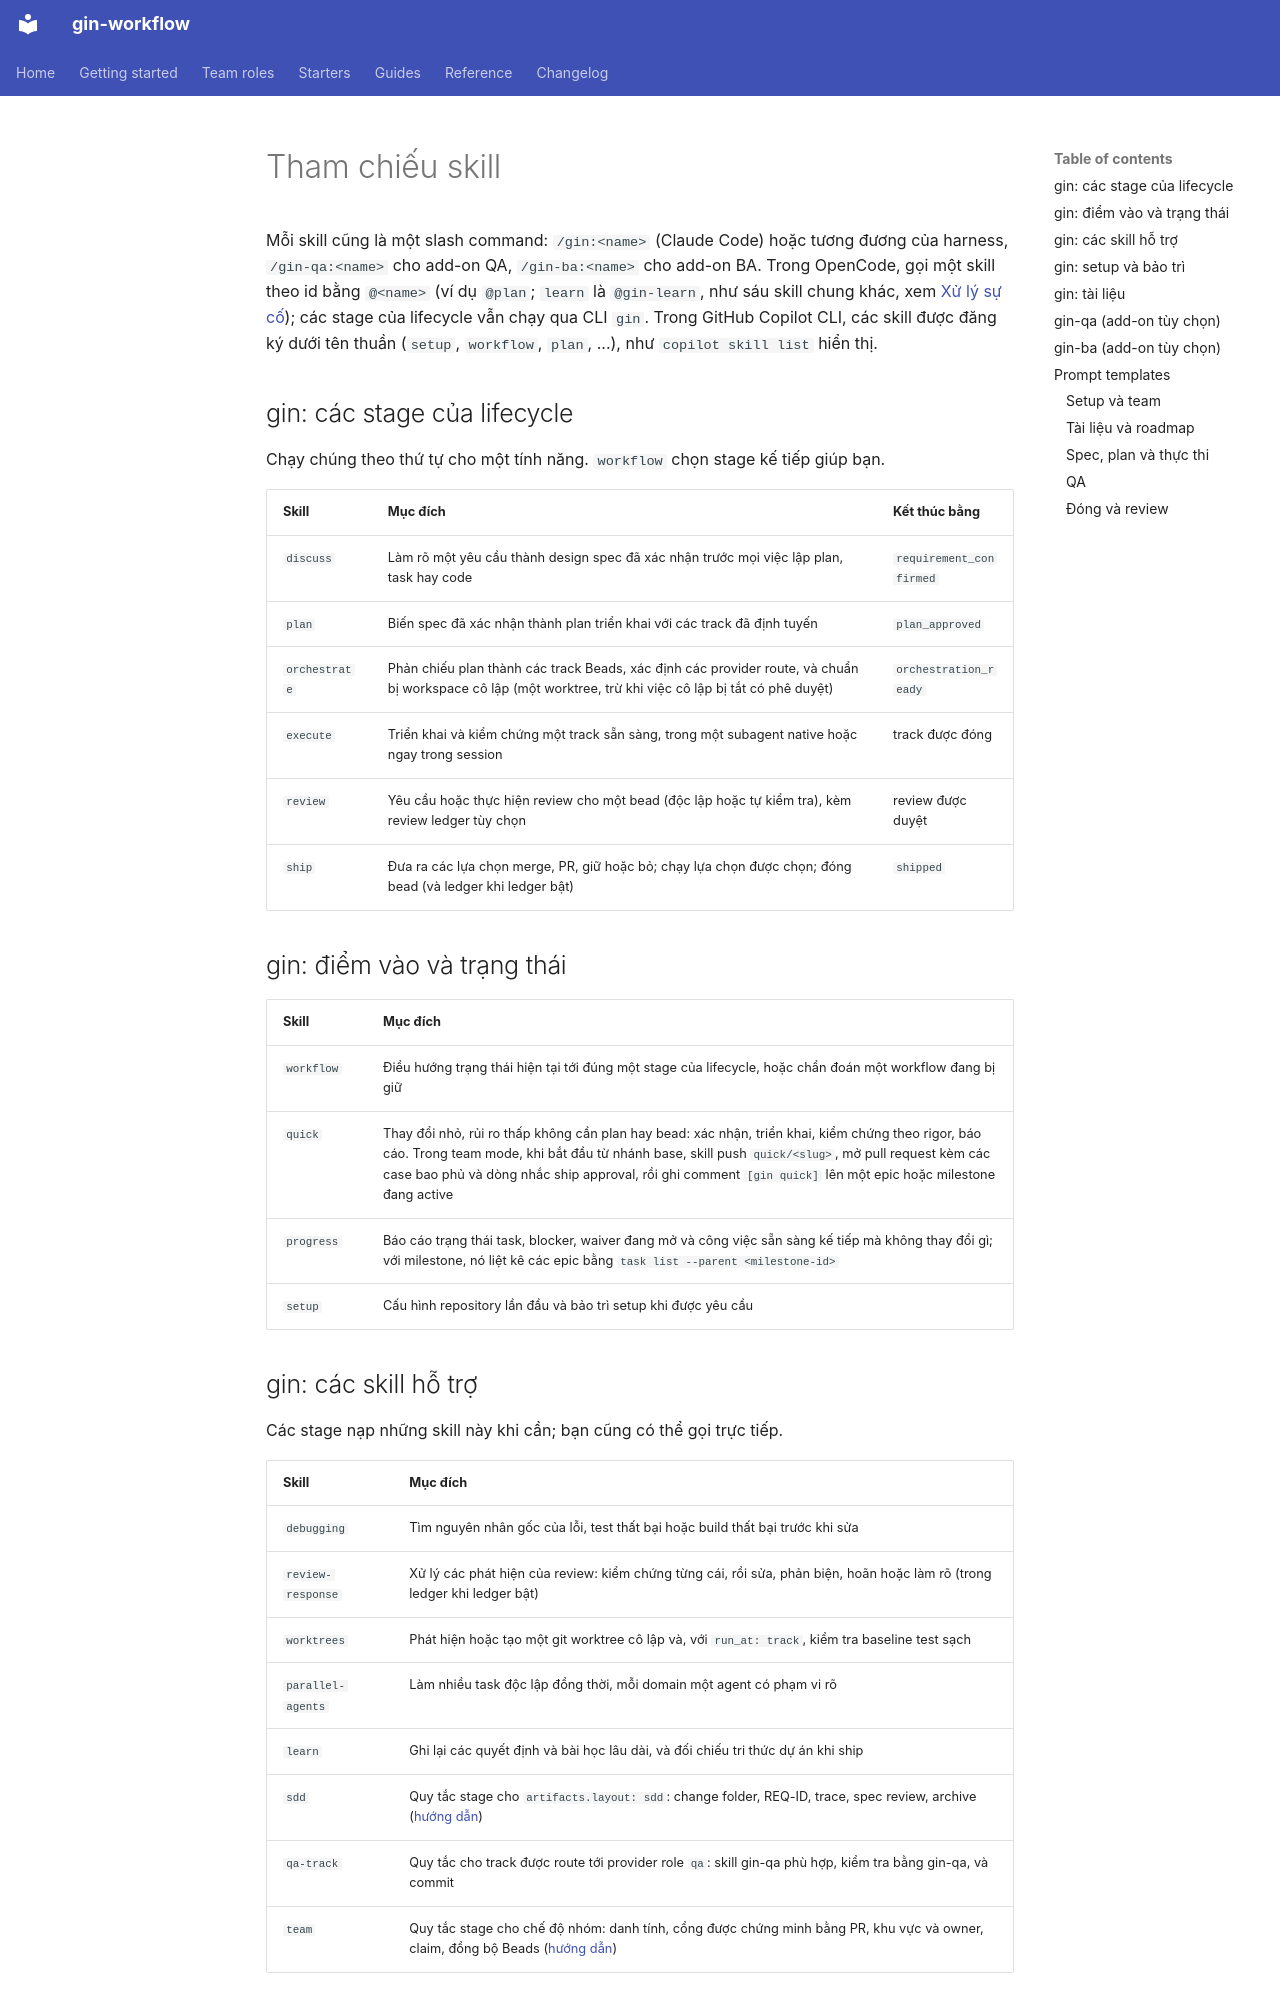

repository: giangdhwhtbr/gin-workflow · page: reference/skills.vi/index.html · generator: mkdocs

# Tham chiếu skill

Mỗi skill cũng là một slash command: `/gin:<name>` (Claude Code) hoặc tương đương của harness, `/gin-qa:<name>` cho add-on QA, `/gin-ba:<name>` cho add-on BA. Trong OpenCode, gọi một skill theo id bằng `@<name>` (ví dụ `@plan`; `learn` là `@gin-learn`, như sáu skill chung khác, xem [Xử lý sự cố](troubleshooting.md#opencode-does-not-show-the-gin-skills)); các stage của lifecycle vẫn chạy qua CLI `gin`. Trong GitHub Copilot CLI, các skill được đăng ký dưới tên thuần (`setup`, `workflow`, `plan`, ...), như `copilot skill list` hiển thị.

## gin: các stage của lifecycle { #gin-lifecycle-stages }

Chạy chúng theo thứ tự cho một tính năng. `workflow` chọn stage kế tiếp giúp bạn.

| Skill | Mục đích | Kết thúc bằng |
|---|---|---|
| `discuss` | Làm rõ một yêu cầu thành design spec đã xác nhận trước mọi việc lập plan, task hay code | `requirement_confirmed` |
| `plan` | Biến spec đã xác nhận thành plan triển khai với các track đã định tuyến | `plan_approved` |
| `orchestrate` | Phản chiếu plan thành các track Beads, xác định các provider route, và chuẩn bị workspace cô lập (một worktree, trừ khi việc cô lập bị tắt có phê duyệt) | `orchestration_ready` |
| `execute` | Triển khai và kiểm chứng một track sẵn sàng, trong một subagent native hoặc ngay trong session | track được đóng |
| `review` | Yêu cầu hoặc thực hiện review cho một bead (độc lập hoặc tự kiểm tra), kèm review ledger tùy chọn | review được duyệt |
| `ship` | Đưa ra các lựa chọn merge, PR, giữ hoặc bỏ; chạy lựa chọn được chọn; đóng bead (và ledger khi ledger bật) | `shipped` |

## gin: điểm vào và trạng thái { #gin-entry-points-and-status }

| Skill | Mục đích |
|---|---|
| `workflow` | Điều hướng trạng thái hiện tại tới đúng một stage của lifecycle, hoặc chẩn đoán một workflow đang bị giữ |
| `quick` | Thay đổi nhỏ, rủi ro thấp không cần plan hay bead: xác nhận, triển khai, kiểm chứng theo rigor, báo cáo. Trong team mode, khi bắt đầu từ nhánh base, skill push `quick/<slug>`, mở pull request kèm các case bao phủ và dòng nhắc ship approval, rồi ghi comment `[gin quick]` lên một epic hoặc milestone đang active |
| `progress` | Báo cáo trạng thái task, blocker, waiver đang mở và công việc sẵn sàng kế tiếp mà không thay đổi gì; với milestone, nó liệt kê các epic bằng `task list --parent <milestone-id>` |
| `setup` | Cấu hình repository lần đầu và bảo trì setup khi được yêu cầu |

## gin: các skill hỗ trợ { #gin-supporting-skills }

Các stage nạp những skill này khi cần; bạn cũng có thể gọi trực tiếp.

| Skill | Mục đích |
|---|---|
| `debugging` | Tìm nguyên nhân gốc của lỗi, test thất bại hoặc build thất bại trước khi sửa |
| `review-response` | Xử lý các phát hiện của review: kiểm chứng từng cái, rồi sửa, phản biện, hoãn hoặc làm rõ (trong ledger khi ledger bật) |
| `worktrees` | Phát hiện hoặc tạo một git worktree cô lập và, với `run_at: track`, kiểm tra baseline test sạch |
| `parallel-agents` | Làm nhiều task độc lập đồng thời, mỗi domain một agent có phạm vi rõ |
| `learn` | Ghi lại các quyết định và bài học lâu dài, và đối chiếu tri thức dự án khi ship |
| `sdd` | Quy tắc stage cho `artifacts.layout: sdd`: change folder, REQ-ID, trace, spec review, archive ([hướng dẫn](../guides/sdd.md)) |
| `qa-track` | Quy tắc cho track được route tới provider role `qa`: skill gin-qa phù hợp, kiểm tra bằng gin-qa, và commit |
| `team` | Quy tắc stage cho chế độ nhóm: danh tính, cổng được chứng minh bằng PR, khu vực và owner, claim, đồng bộ Beads ([hướng dẫn](../guides/team.md)) |
